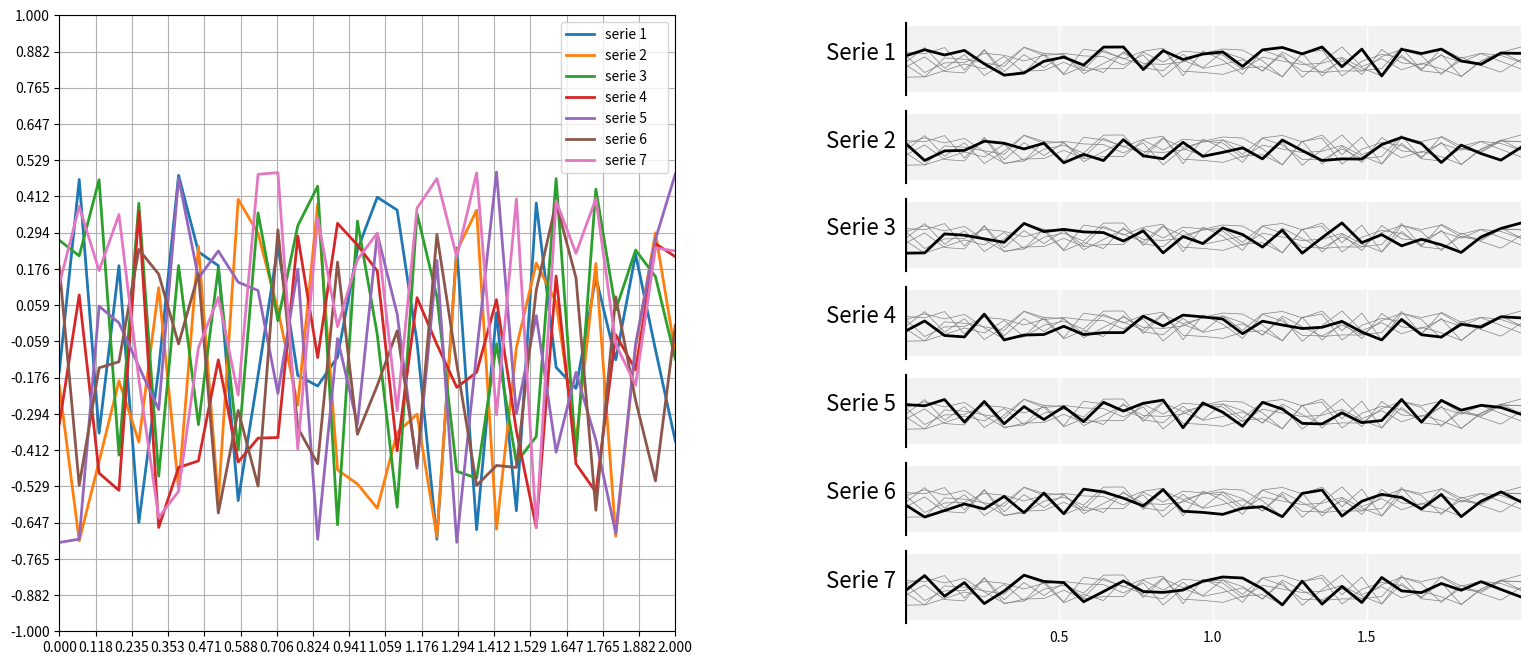

Python code for this plot:
import numpy as np
import matplotlib.pyplot as plt

# Data
# -----------------------------------------------------------------------------
p, n = 7, 32
X = np.linspace(0,2,n)
Y = np.random.uniform(-.75,.5,(p,n))

# -----------------------------------------------------------------------------
plt.figure(figsize=(20,8))
ax = plt.subplot(1,2,1, aspect=1)
for i in range(p):
    plt.plot(X, Y[i], label = "serie %d     " % (1+i), lw=2)
plt.xlim( 0,2)
plt.ylim(-1,1)
plt.yticks(np.linspace(-1,1,18))
plt.xticks(np.linspace(0,2,18))
plt.legend()
plt.grid()

# -----------------------------------------------------------------------------
ax = plt.subplot(1,2,2, aspect=1)
Yy = p-(np.arange(p)+0.5)
Xx = [p,]*p
rects = plt.barh(Yy, Xx, align='center', height=0.75, color='.95', ec='None', zorder=-20)
plt.xlim(0,p), plt.ylim(0,p)

for i in range(p):
    label = "Serie %d" % (1+i)
    plt.text(-.1, Yy[i], label, ha = "right", fontsize=16)
    plt.axvline(0,   (Yy[i]-.4)/p, (Yy[i]+.4)/p, c='k', lw=3)
    plt.axvline(.25*p, (Yy[i]-.375)/p, (Yy[i]+.375)/p, c='w', lw=1, zorder=-15)
    plt.axvline(.50*p, (Yy[i]-.375)/p, (Yy[i]+.375)/p, c='w', lw=1, zorder=-15)
    plt.axvline(.75*p, (Yy[i]-.375)/p, (Yy[i]+.375)/p, c='w', lw=1, zorder=-15)
    plt.plot(X*p/2, i+.5+2*Y[i]/p, c='k', lw=2)
    for j in range(p):
        if i != j:
            plt.plot(X*p/2, i+.5+2*Y[j]/p, c='.5', lw=.5, zorder=-10)
plt.text(.25*p, 0, "0.5", va = "top", ha="center", fontsize=10)
plt.text(.50*p, 0, "1.0", va = "top", ha="center", fontsize=10)
plt.text(.75*p, 0, "1.5", va = "top", ha="center", fontsize=10)
plt.axis('off')

plt.savefig("figure-7.pdf")
plt.show()
